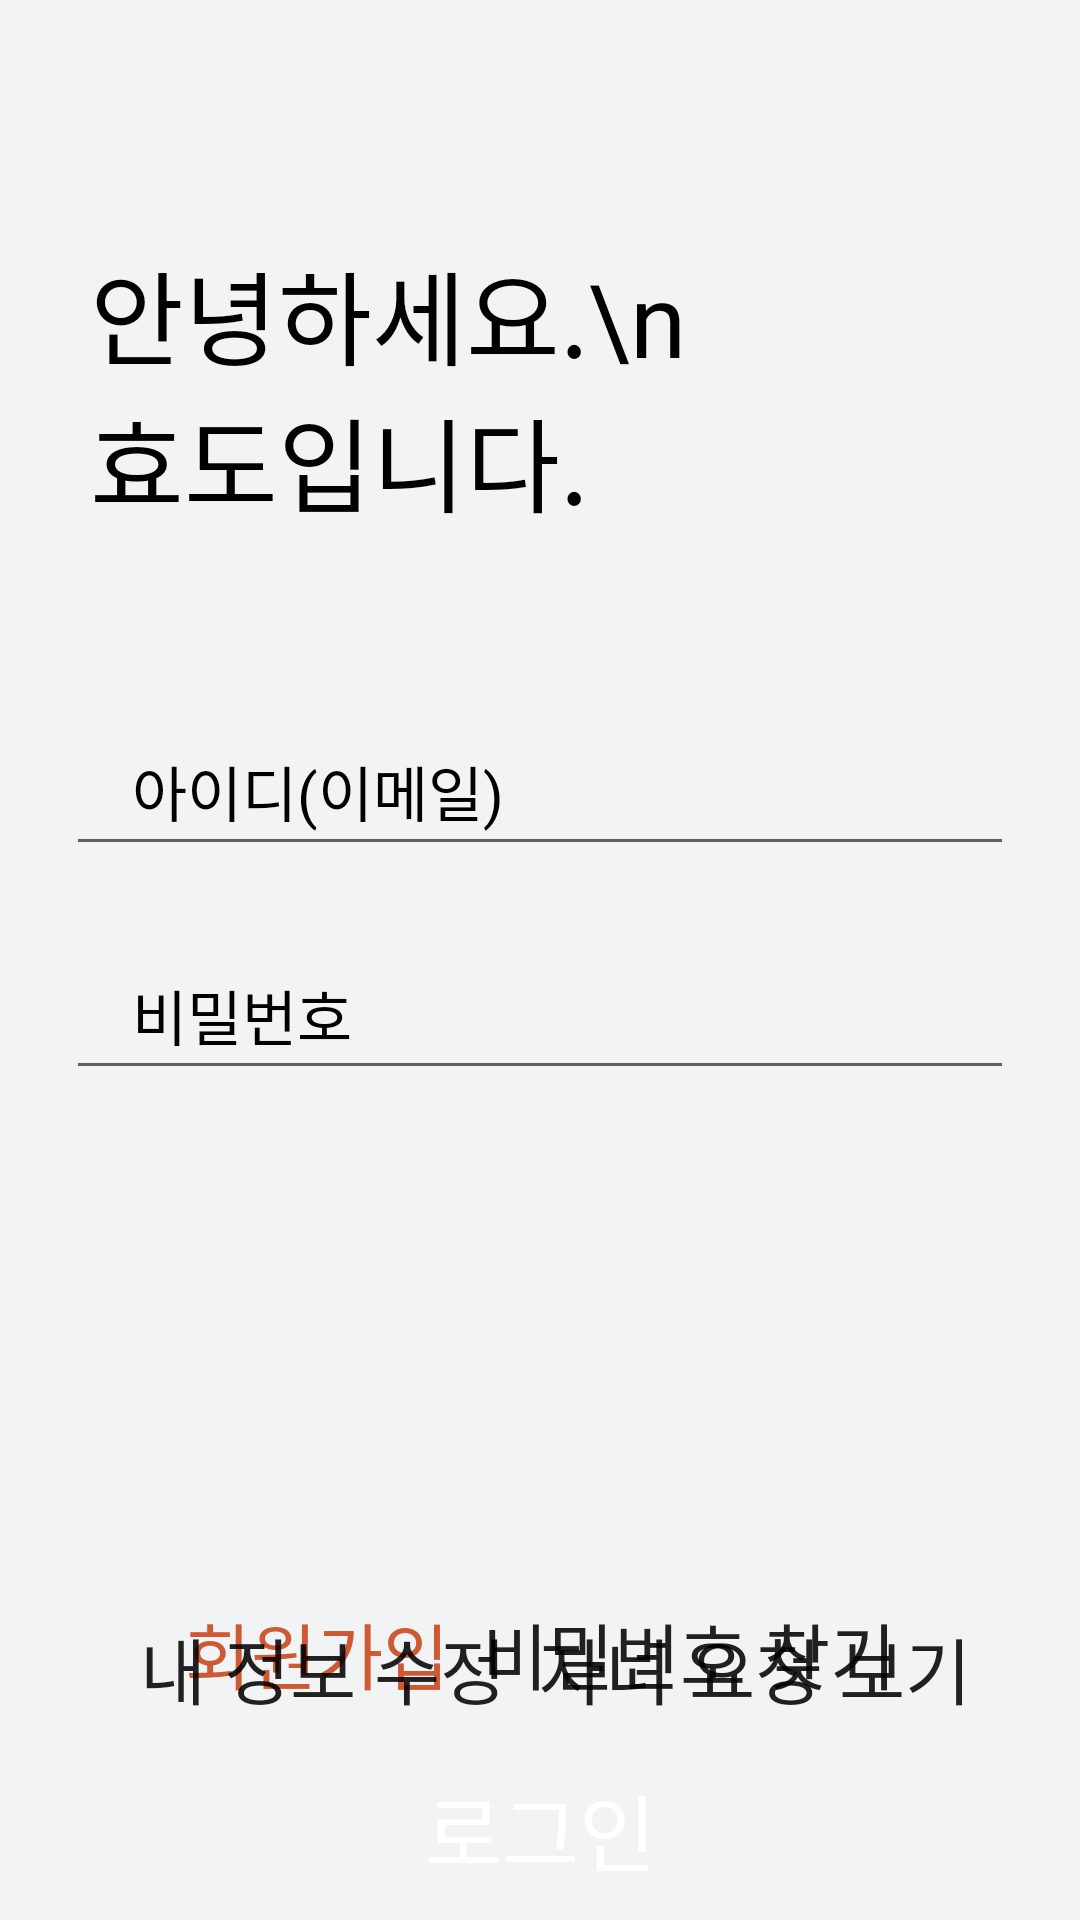

This screen was rendered from an Android layout file. Write that file and the resources it references.
<!-- AndroidManifest.xml: application theme Theme.PostIT -->
<!-- res/layout/activity_profile.xml -->
<?xml version="1.0" encoding="utf-8"?>
<layout xmlns:android="http://schemas.android.com/apk/res/android"
    xmlns:app="http://schemas.android.com/apk/res-auto">

    <androidx.constraintlayout.widget.ConstraintLayout
        android:layout_width="match_parent"
        android:layout_height="match_parent"
        android:background="#F2F3F4">

        <TextView
            android:id="@+id/hello_title"
            android:layout_width="200dp"
            android:layout_height="130dp"
            android:layout_marginStart="30dp"
            android:layout_marginTop="80dp"
            android:autoSizeTextType="uniform"
            android:fontFamily="@font/dx_font"
            android:text="안녕하세요.\n효도입니다."
            android:textColor="@color/black"
            app:layout_constraintStart_toStartOf="parent"
            app:layout_constraintTop_toTopOf="parent" />

        <EditText
            android:id="@+id/id_edit_text"
            android:layout_width="0dp"
            android:layout_height="0dp"
            android:layout_marginStart="22dp"
            android:layout_marginTop="26dp"
            android:layout_marginEnd="22dp"
            android:layout_marginBottom="16dp"
            android:hint="아이디(이메일)"
            android:inputType="textEmailAddress"
            android:paddingStart="22dp"
            android:textColorHint="@color/black"
            android:textSize="20sp"
            app:layout_constraintDimensionRatio="6:1"
            app:layout_constraintEnd_toEndOf="parent"
            app:layout_constraintStart_toStartOf="parent"
            app:layout_constraintTop_toBottomOf="@id/hello_title" />

        <EditText
            android:id="@+id/password_edit_text"
            android:layout_width="0dp"
            android:layout_height="0dp"
            android:layout_marginTop="22dp"
            android:hint="비밀번호"
            android:inputType="textPassword"
            android:paddingStart="22dp"
            android:textColorHint="@color/black"
            android:textSize="20sp"
            app:layout_constraintDimensionRatio="6:1"
            app:layout_constraintEnd_toEndOf="@id/id_edit_text"
            app:layout_constraintStart_toStartOf="@id/id_edit_text"
            app:layout_constraintTop_toBottomOf="@id/id_edit_text" />

        <androidx.appcompat.widget.AppCompatButton
            android:id="@+id/login_button"
            android:layout_width="0dp"
            android:layout_height="0dp"
            android:background="@drawable/login_button_dirty"
            android:text="로그인"
            android:textColor="@color/white"
            android:textSize="28sp"
            app:layout_constraintBottom_toBottomOf="parent"
            app:layout_constraintDimensionRatio="6:1"
            app:layout_constraintEnd_toEndOf="parent"
            app:layout_constraintHorizontal_bias="0.0"
            app:layout_constraintStart_toStartOf="parent" />

        <LinearLayout
            android:id="@+id/account_button_layout"
            android:layout_width="wrap_content"
            android:layout_height="wrap_content"
            android:orientation="horizontal"
            app:layout_constraintBottom_toTopOf="@id/login_button"
            app:layout_constraintEnd_toEndOf="parent"
            app:layout_constraintStart_toStartOf="parent">

            <androidx.appcompat.widget.AppCompatButton
                android:id="@+id/sign_up_button"
                android:layout_width="wrap_content"
                android:layout_height="wrap_content"
                android:layout_marginBottom="5dp"
                android:background="@null"
                android:text="회원가입"
                android:textColor="@color/orange"
                android:textSize="24sp" />

            <View
                android:id="@+id/button_divider_view"
                android:layout_width="1dp"
                android:layout_height="0dp"
                android:layout_marginHorizontal="5dp"
                android:background="@color/gray"
                android:paddingVertical="7dp" />

            <androidx.appcompat.widget.AppCompatButton
                android:id="@+id/password_find_button"
                android:layout_width="wrap_content"
                android:layout_height="wrap_content"
                android:background="@null"
                android:text="비밀번호 찾기"
                android:textSize="24sp" />
        </LinearLayout>


        <LinearLayout
            android:id="@+id/account_info_button_layout"
            android:layout_width="wrap_content"
            android:layout_height="wrap_content"
            android:orientation="horizontal"
            app:layout_constraintBottom_toTopOf="@id/login_button"
            app:layout_constraintEnd_toEndOf="parent"
            app:layout_constraintStart_toStartOf="parent">

            <androidx.appcompat.widget.AppCompatButton
                android:id="@+id/register_user_info_button"
                android:layout_width="wrap_content"
                android:layout_height="wrap_content"
                android:background="@null"
                android:text="내 정보 수정"
                android:textSize="24sp"
                android:layout_marginStart="10dp"
                app:layout_constraintHorizontal_chainStyle="packed"
                app:layout_constraintBottom_toTopOf="@id/login_button"
                app:layout_constraintEnd_toStartOf="@id/child_manage_button"
                app:layout_constraintStart_toStartOf="@id/login_button" />
            <View
                android:id="@+id/button_divider_view_2"
                android:layout_width="1dp"
                android:layout_height="0dp"
                android:layout_marginHorizontal="5dp"
                android:background="@color/gray"
                android:paddingVertical="7dp" />

            <androidx.appcompat.widget.AppCompatButton
                android:id="@+id/child_manage_button"
                android:layout_width="wrap_content"
                android:layout_height="wrap_content"
                android:background="@null"
                android:text="자녀 요청 보기"
                android:textSize="24sp"
                app:layout_constraintHorizontal_chainStyle="packed"
                app:layout_constraintEnd_toEndOf="@id/login_button"
                app:layout_constraintBottom_toBottomOf="@id/register_user_info_button"
                app:layout_constraintStart_toEndOf="@id/register_user_info_button"
                app:layout_constraintTop_toTopOf="@id/register_user_info_button" />
        </LinearLayout>


        <LinearLayout
            android:id="@+id/progress_view"
            android:layout_width="match_parent"
            android:layout_height="match_parent"
            android:alpha="0.8"
            android:background="@color/gray"
            android:gravity="center"
            android:orientation="vertical"
            android:visibility="gone">

            <ProgressBar
                android:layout_width="wrap_content"
                android:layout_height="wrap_content" />

        </LinearLayout>

    </androidx.constraintlayout.widget.ConstraintLayout>
</layout>
<!-- resources referenced by this layout -->
<resources>
  <color name="black">#FF000000</color>
  <color name="gray">#CCA0A0A0</color>
  <color name="orange">#CD5A32</color>
  <color name="white">#FFFFFFFF</color>
  <style name="Theme.PostIT" parent="Theme.MaterialComponents.Light.NoActionBar">
          
          <item name="colorPrimary">@color/blue_green</item>
          <item name="colorPrimaryVariant">@color/sky_blue</item>
          <item name="colorOnPrimary">@color/white</item>
          
          <item name="colorSecondary">@color/teal_200</item>
          <item name="colorSecondaryVariant">@color/teal_700</item>
          <item name="colorOnSecondary">@color/black</item>
          
          <item name="android:statusBarColor" tools:targetApi="l">?attr/colorPrimaryVariant</item>
          
      </style>
  <color name="blue_green">#275D72</color>
  <color name="sky_blue">#D5E8F4</color>
  <color name="teal_200">#FF03DAC5</color>
  <color name="teal_700">#FF018786</color>
</resources>
